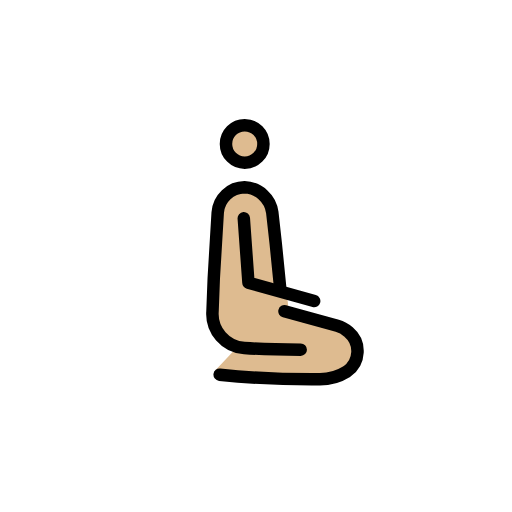
t = 0.00 s
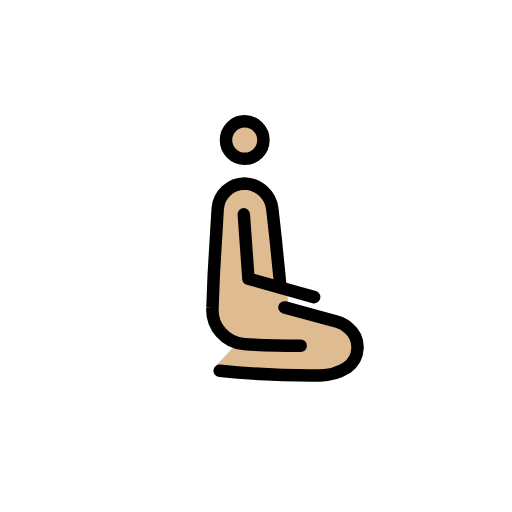
t = 0.79 s
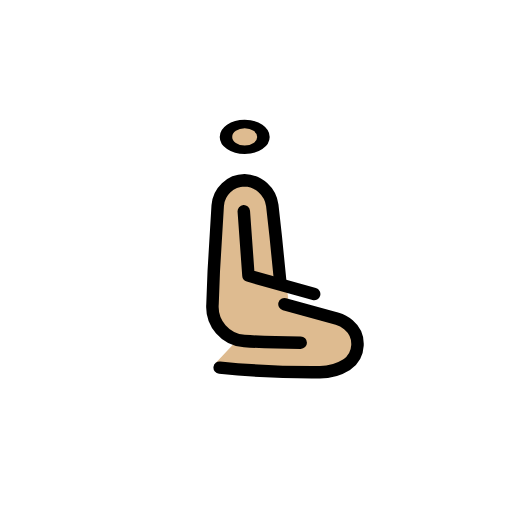
t = 1.43 s
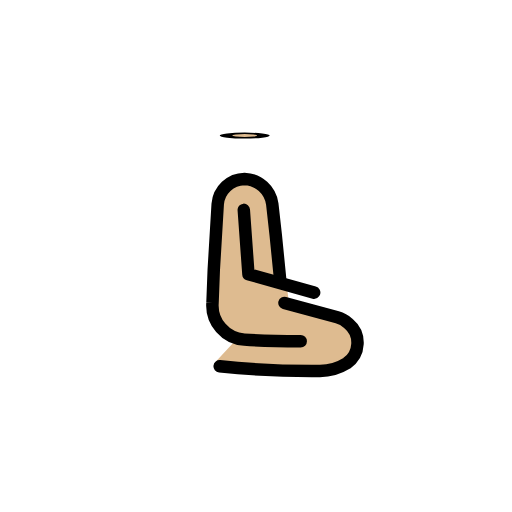
t = 2.10 s
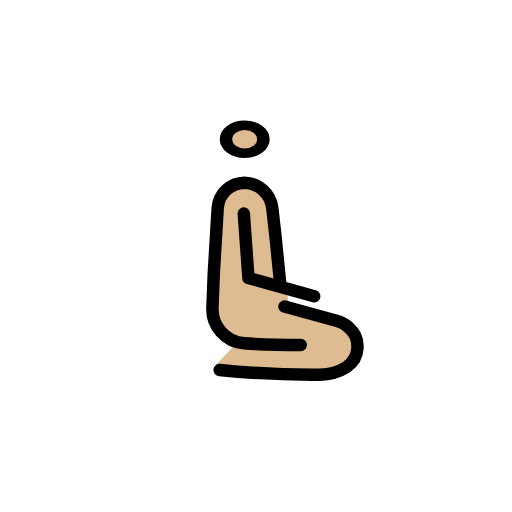
t = 2.85 s
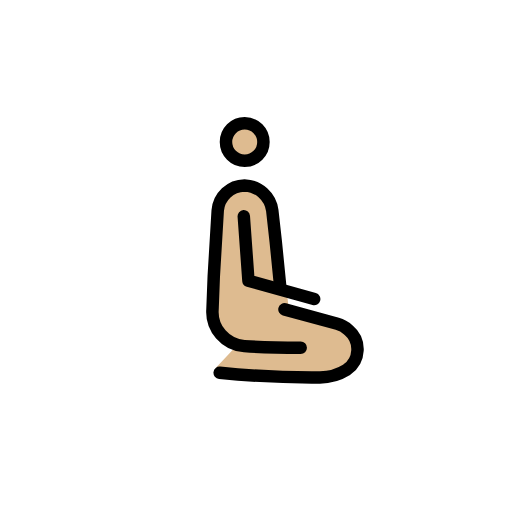
t = 3.41 s

The animated SVG that drew these frames (rendered in a browser with its animation timeline set to each time). Animation: 3 SMIL elements (animateTransform=3); one cycle of 4.20 s, repeats indefinitely.

<?xml version='1.0' encoding='utf-8'?>
<svg xmlns="http://www.w3.org/2000/svg" id="emoji" viewBox="-5 -5 82 82" width="200" height="200" role="img">
  <title>OpenMoji: man kneeling: medium-light skin tone, facing right</title><g><g id="color" transform="scale(-1, 1) translate(-72, 0)" />
  <g id="skin" transform="scale(-1, 1) translate(-72, 0)">
    <g transform="translate(37.8086 18.0531)"><g><g transform="translate(-37.8086 -18.0531)"><circle cx="37.8086" cy="18.0531" r="3" fill="#debb90" />
    </g><animateTransform attributeName="transform" type="scale" values="1 1;1 1;1 .12;1 1;1 1" dur="4.2s" repeatCount="indefinite" /></g></g><path fill="#debb90" d="M29.0042,51.3216c4.0423,0,6.7848-.2676,8.8634-.4181a5.4876,5.4876,0,0,0,5.2641-5.7009l-.9605-14.881c0-.7383-.1846-4.916-4.5-4.916a3.3534,3.3534,0,0,0-2.6258,1.1984,7.7317,7.7317,0,0,0-1.9187,5.3453l.0445,4.3723L31.2543,40.379l-.4723,4.1287-7.6163,2.51a4.4272,4.4272,0,0,0-1.75,1.0181l-.075.071a4.3761,4.3761,0,0,0,.31,6.7008A7.7935,7.7935,0,0,0,26.064,56.11c6.94.2112,16.3947-1.8511,16.3947-1.8511l-3.0541-3.2582" />
  </g>
  <g id="line" transform="scale(-1, 1) translate(-72, 0)">
    <g id="Kneeing_Woman">
      <g transform="translate(37.8086 18.0531)"><g><g transform="translate(-37.8086 -18.0531)"><circle cx="37.8086" cy="18.0531" r="3" fill="none" stroke="#000" stroke-miterlimit="10" stroke-width="2" />
      </g><animateTransform attributeName="transform" type="scale" values="1 1;1 1;1 .12;1 1;1 1" dur="4.2s" repeatCount="indefinite" /></g></g><path fill="none" stroke="#000" stroke-linecap="round" stroke-linejoin="round" stroke-width="2" d="M28.84,51.0011c4.0423,0,6.95-.1135,9.0285-.264a5.4916,5.4916,0,0,0,5.099-5.855l-.2027-5.3-.6323-10.5385A4.3671,4.3671,0,0,0,37.84,25.0011h0a4.6314,4.6314,0,0,0-4.4463,4.0171L32.84,33.98l-.7,7.021" />
      <path fill="none" stroke="#000" stroke-linecap="round" stroke-linejoin="round" stroke-width="2" d="M31.438,44.8535,22.98,47.1643a4.4945,4.4945,0,0,0-1.75.9614l-.075.067a3.9881,3.9881,0,0,0,.3105,6.3276,8.1207,8.1207,0,0,0,4.4127,1.23,145.2047,145.2047,0,0,0,15.94-.7448" />
      <polyline fill="none" stroke="#000" stroke-linecap="round" stroke-linejoin="round" stroke-width="2" points="37.955 29.952 37.209 40.265 26.685 43.207" />
    </g>
  </g>
<animateTransform attributeName="transform" type="translate" values="0 0;0 -1.5;0 0" dur="3.8s" repeatCount="indefinite" /></g></svg>
